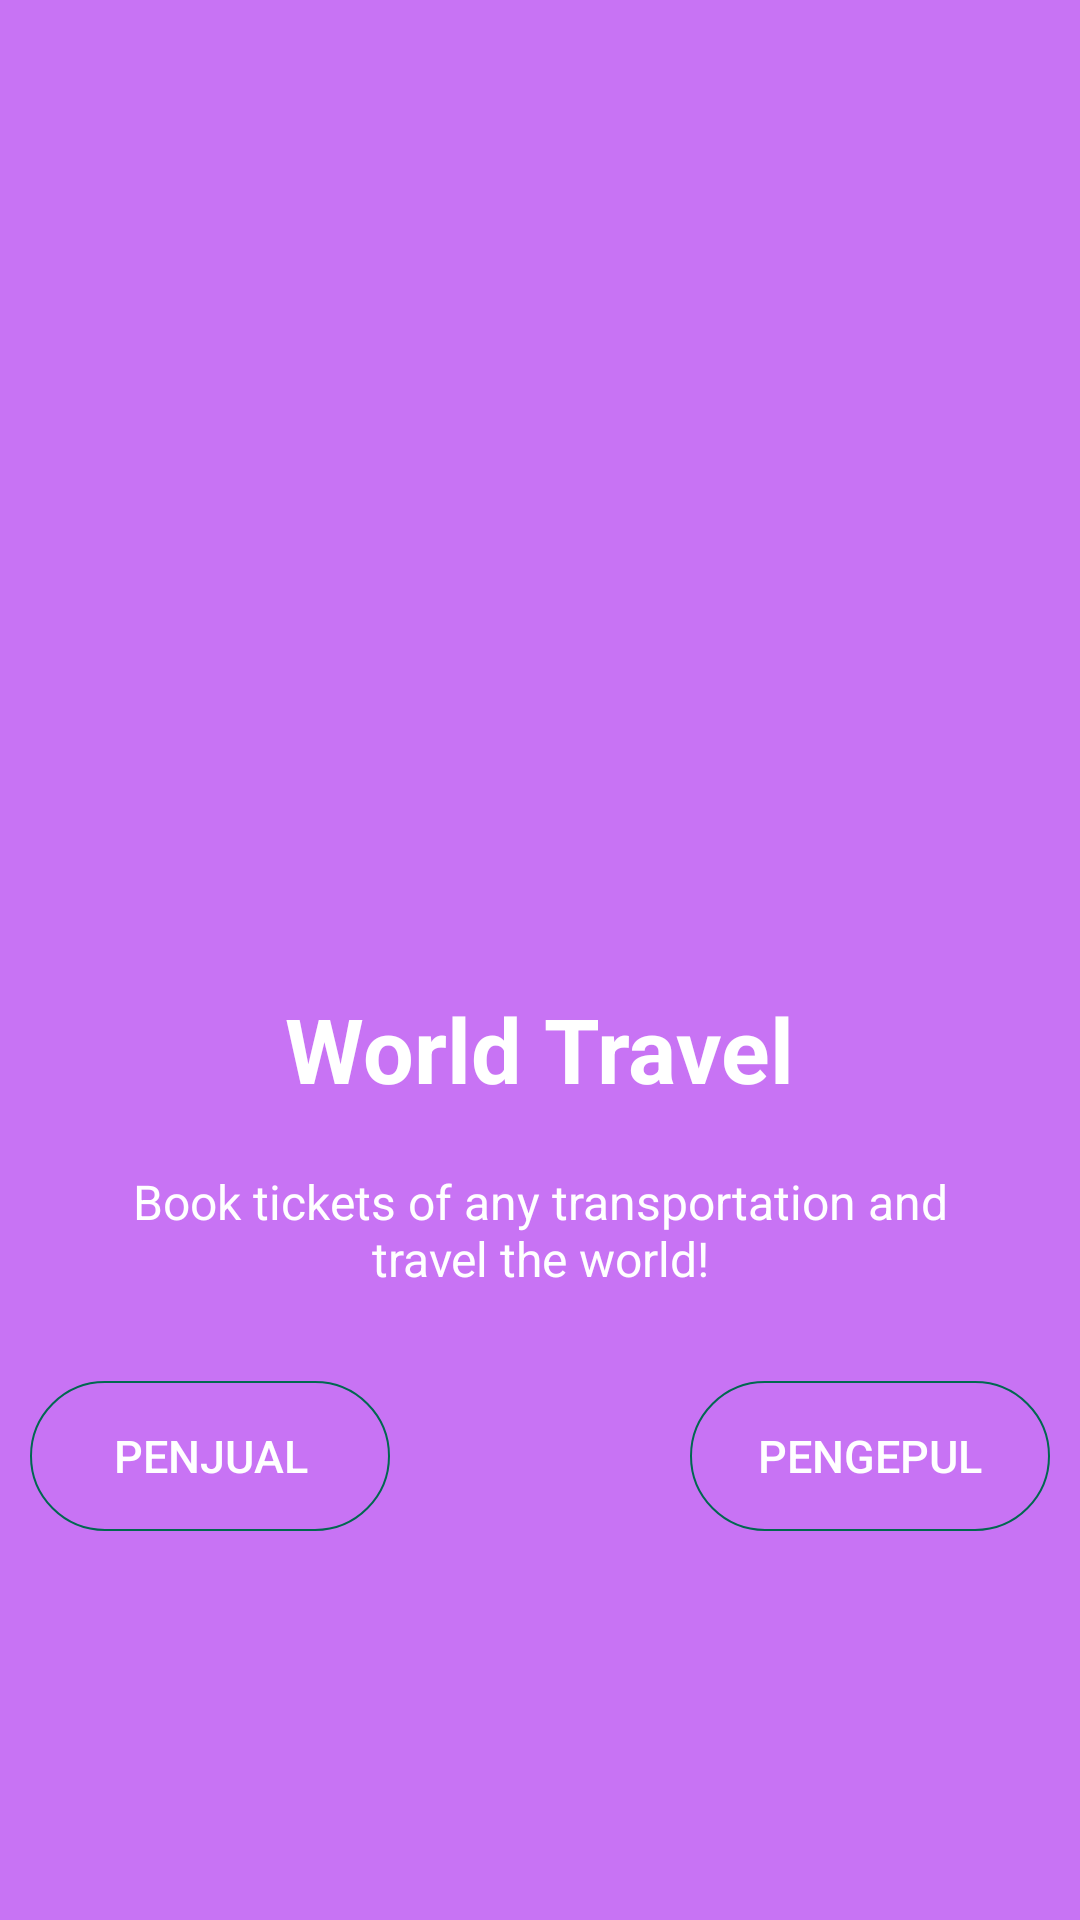

This screen was rendered from an Android layout file. Write that file and the resources it references.
<!-- AndroidManifest.xml: application theme AppTheme -->
<!-- res/layout/welcome_slide4.xml -->
<?xml version="1.0" encoding="utf-8"?>
<RelativeLayout xmlns:android="http://schemas.android.com/apk/res/android"
    android:layout_width="match_parent"
    android:layout_height="match_parent"
    android:background="#c873f4">

    <LinearLayout
        android:id="@+id/linear_pertama"
        android:layout_width="wrap_content"
        android:layout_height="wrap_content"
        android:layout_centerInParent="true"
        android:gravity="center_horizontal"
        android:orientation="vertical">

        <ImageView
            android:layout_width="@dimen/img_width_height"
            android:layout_height="@dimen/img_width_height"
            android:src="@drawable/ic_travel" />

        <TextView
            android:layout_width="wrap_content"
            android:layout_height="wrap_content"
            android:text="@string/slide_4_title"
            android:textColor="@android:color/white"
            android:textSize="@dimen/slide_title"
            android:textStyle="bold" />

        <TextView
            android:layout_width="wrap_content"
            android:layout_height="wrap_content"
            android:layout_marginTop="20dp"
            android:paddingLeft="@dimen/desc_padding"
            android:paddingRight="@dimen/desc_padding"
            android:text="@string/slide_4_desc"
            android:textAlignment="center"
            android:textColor="@android:color/white"
            android:textSize="@dimen/slide_desc" />

    </LinearLayout>

    <LinearLayout
        android:layout_width="match_parent"
        android:layout_height="wrap_content"
        android:layout_marginTop="30dp"
        android:layout_below="@+id/linear_pertama">

        <RelativeLayout
            android:layout_width="match_parent"
            android:layout_height="wrap_content">

            <Button
                android:id="@+id/btn_penjual"
                android:layout_width="120dp"
                android:layout_height="50dp"
                android:layout_alignParentLeft="true"
                android:layout_alignParentStart="true"
                android:layout_marginLeft="10dp"
                android:text="Penjual"
                android:textSize="15sp"
                android:textColor="@android:color/white"
                android:background="@drawable/pil_btn_getstarted"/>

            <Button
                android:id="@+id/btn_pengepul"
                android:layout_width="120dp"
                android:layout_height="50dp"
                android:layout_alignParentEnd="true"
                android:layout_alignParentRight="true"
                android:layout_marginRight="10dp"
                android:textColor="@android:color/white"
                android:textSize="15sp"
                android:text="Pengepul"
                android:background="@drawable/pil_btn_getstarted"/>
        </RelativeLayout>

    </LinearLayout>

</RelativeLayout>
<!-- resources referenced by this layout -->
<resources>
  <dimen name="desc_padding">43dp</dimen>
  <dimen name="img_width_height">120dp</dimen>
  <dimen name="slide_desc">16dp</dimen>
  <dimen name="slide_title">30dp</dimen>
  <!-- drawable pil_btn_getstarted (drawable) -->
  <?xml version="1.0" encoding="utf-8"?>
  
  <shape xmlns:android="http://schemas.android.com/apk/res/android"
      android:shape="rectangle">
  
      <stroke android:width="0.8dp" android:color="@color/colorDarkGreen"/>
      <corners android:radius="50dp"/>
  
  </shape>
  <string name="slide_4_desc">Book tickets of any transportation and travel the world!</string>
  <string name="slide_4_title">World Travel</string>
  <style name="AppTheme" parent="Theme.AppCompat.Light.DarkActionBar">
          
          <item name="colorPrimary">@color/colorPrimary</item>
          <item name="colorPrimaryDark">@color/colorPrimaryDark</item>
          <item name="colorAccent">@color/colorAccent</item>
      </style>
  <color name="colorDarkGreen">#016850</color>
  <color name="colorPrimary">#3F51B5</color>
  <color name="colorPrimaryDark">#303F9F</color>
  <color name="colorAccent">@color/colorDarkGreen</color>
</resources>
